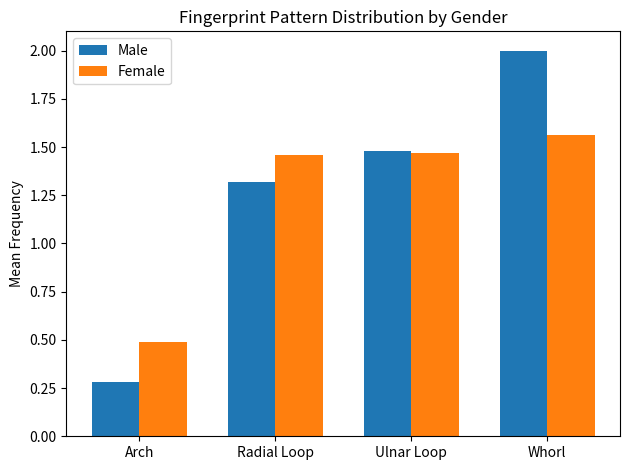
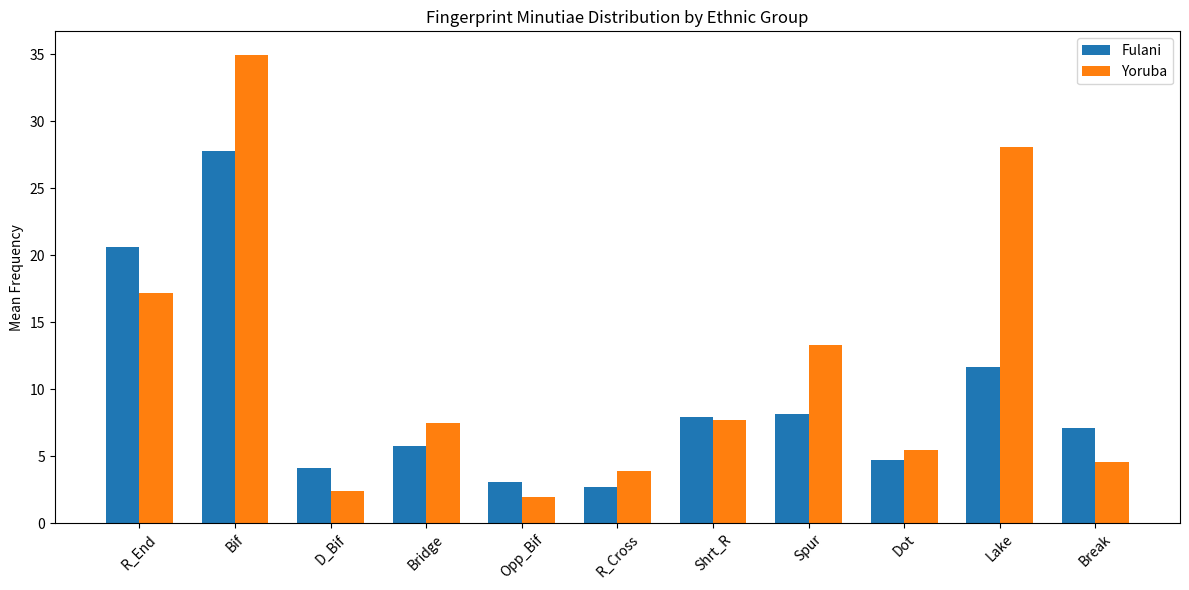

Write Python code to recreate these figures, in order.

import pandas as pd
import numpy as np
import matplotlib.pyplot as plt
from scipy import stats

# Pattern Distribution by Gender
pattern_data = {
    'Pattern': ['Arch', 'Radial Loop', 'Ulnar Loop', 'Whorl'],
    'Male_Mean': [0.28, 1.32, 1.48, 2.0],
    'Male_SD': [0.06, 0.14, 0.14, 0.14],
    'Female_Mean': [0.49, 1.46, 1.47, 1.56],
    'Female_SD': [0.10, 0.17, 0.16, 0.14],
    'p_value': [0.06, 0.50, 0.74, 0.03]
}

df_patterns = pd.DataFrame(pattern_data)
print("Pattern Distribution by Gender:\n", df_patterns)

# Bar Chart: Pattern distribution by gender
x = np.arange(len(df_patterns['Pattern']))
width = 0.35

fig, ax = plt.subplots()
bars1 = ax.bar(x - width/2, df_patterns['Male_Mean'], width, label='Male')
bars2 = ax.bar(x + width/2, df_patterns['Female_Mean'], width, label='Female')

ax.set_ylabel('Mean Frequency')
ax.set_title('Fingerprint Pattern Distribution by Gender')
ax.set_xticks(x)
ax.set_xticklabels(df_patterns['Pattern'])
ax.legend()

plt.tight_layout()
plt.show()

# Minutiae Comparison
minutiae_data = {
    'Minutiae': ['R_End', 'Bif', 'D_Bif', 'Bridge', 'Opp_Bif', 'R_Cross', 'Shrt_R', 'Spur', 'Dot', 'Lake', 'Break'],
    'Fulani_Mean': [20.63, 27.79, 4.09, 5.73, 3.09, 2.73, 7.96, 8.18, 4.73, 11.63, 7.08],
    'Yoruba_Mean': [17.19, 34.98, 2.41, 7.45, 1.98, 3.9, 7.74, 13.34, 5.45, 28.09, 4.57],
    'p_value': [0.006, 0.001, 0.001, 0.001, 0.001, 0.005, 0.731, 0.001, 0.232, 0.001, 0.001]
}

df_minutiae = pd.DataFrame(minutiae_data)
print("\nMinutiae Comparison:\n", df_minutiae)

# Bar Chart: Minutiae comparison
x = np.arange(len(df_minutiae['Minutiae']))
width = 0.35

fig, ax = plt.subplots(figsize=(12, 6))
bars1 = ax.bar(x - width/2, df_minutiae['Fulani_Mean'], width, label='Fulani')
bars2 = ax.bar(x + width/2, df_minutiae['Yoruba_Mean'], width, label='Yoruba')

ax.set_ylabel('Mean Frequency')
ax.set_title('Fingerprint Minutiae Distribution by Ethnic Group')
ax.set_xticks(x)
ax.set_xticklabels(df_minutiae['Minutiae'], rotation=45)
ax.legend()

plt.tight_layout()
plt.show()

# Example T-test: Whorl pattern (Male vs Female)
t_stat, p_val = stats.ttest_ind_from_stats(
    mean1=2.0, std1=0.14, nobs1=65,  # male
    mean2=1.56, std2=0.14, nobs2=55  # female
)
print(f"\nT-test for Whorl (Male vs Female): t = {t_stat:.3f}, p = {p_val:.3f}")
